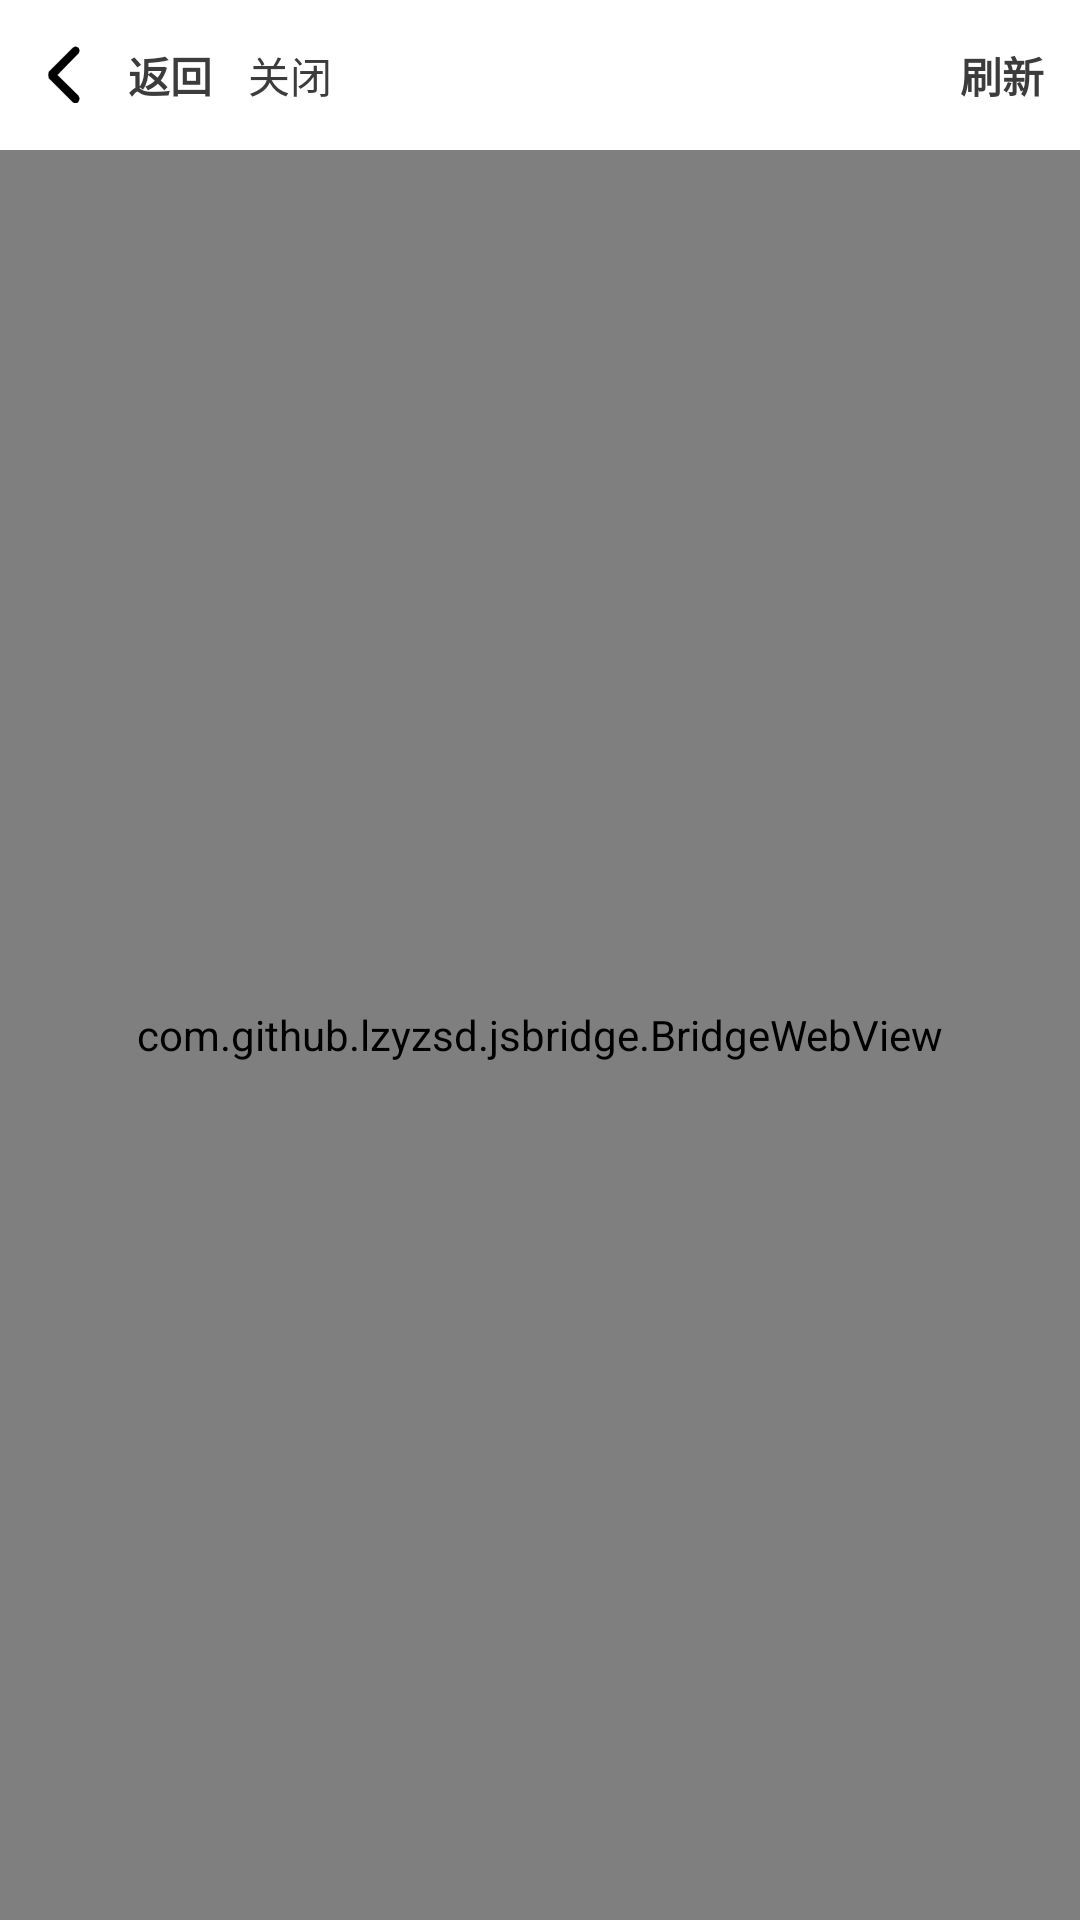

This screen was rendered from an Android layout file. Write that file and the resources it references.
<!-- AndroidManifest.xml: application theme AppThemeLight_NoActionBar -->
<!-- res/layout/activity_web_view.xml -->
<?xml version="1.0" encoding="utf-8"?>
<LinearLayout xmlns:android="http://schemas.android.com/apk/res/android"
    xmlns:app="http://schemas.android.com/apk/res-auto"
    xmlns:tools="http://schemas.android.com/tools"
    android:layout_width="match_parent"
    android:layout_height="match_parent"
    android:orientation="vertical"
    tools:ignore="MissingDefaultResource,ResourceName">

    <androidx.constraintlayout.widget.ConstraintLayout
        android:id="@+id/header"
        android:layout_width="match_parent"
        android:layout_height="50dp"
        android:background="#ffffff"
        android:orientation="horizontal">

        <TextView
            android:id="@+id/backIcon"
            android:layout_width="wrap_content"
            android:layout_height="0dp"
            android:drawableLeft="@mipmap/back"
            android:text="返回"
            android:textStyle="bold"
            android:gravity="center"
            android:textColor="#3C3C3C"
            android:textSize="14sp"
            app:layout_constraintBottom_toBottomOf="parent"
            app:layout_constraintStart_toStartOf="parent"
            app:layout_constraintTop_toTopOf="parent" />

        <TextView
            android:id="@+id/closeIcon"
            android:layout_width="wrap_content"
            android:layout_height="0dp"
            android:text="关闭"
            android:gravity="center"
            android:paddingStart="12dp"
            android:paddingEnd="12dp"
            android:textColor="#3C3C3C"
            android:textSize="14sp"
            app:layout_constraintBottom_toBottomOf="parent"
            app:layout_constraintStart_toEndOf="@+id/backIcon"
            app:layout_constraintTop_toTopOf="parent" />

        <TextView
            android:id="@+id/webViewTitle"
            android:layout_width="wrap_content"
            android:layout_height="wrap_content"
            android:ellipsize="end"
            android:singleLine="true"
            android:textColor="#3C3C3C"
            android:textSize="17sp"
            android:textStyle="bold"
            app:layout_constraintBottom_toBottomOf="parent"
            app:layout_constraintEnd_toEndOf="parent"
            app:layout_constraintStart_toStartOf="parent"
            app:layout_constraintTop_toTopOf="parent"
            tools:text="标题" />

        <TextView
            android:id="@+id/webViewRefresh"
            android:layout_width="wrap_content"
            android:layout_height="0dp"
            android:text="刷新"
            android:gravity="center"
            android:textStyle="bold"
            android:layout_marginEnd="12dp"
            android:textColor="#3C3C3C"
            android:textSize="14sp"
            app:layout_constraintBottom_toBottomOf="parent"
            app:layout_constraintEnd_toEndOf="parent"
            app:layout_constraintTop_toTopOf="parent" />
    </androidx.constraintlayout.widget.ConstraintLayout>


    <com.github.lzyzsd.jsbridge.BridgeWebView
        android:id="@+id/webView"
        android:layout_weight="1"
        android:layout_width="match_parent"
        android:layout_height="0dp" />

</LinearLayout>
<!-- resources referenced by this layout -->
<resources>
  <!-- mipmap back: png bitmap (mipmap-xxhdpi, 1266 bytes) -->
  <style name="AppThemeLight_NoActionBar" parent="AppThemeLight">
          <item name="windowActionBar">false</item>
          <item name="windowNoTitle">true</item>
      </style>
  <style name="AppThemeLight" parent="Theme.AppCompat.DayNight.DarkActionBar">
          <item name="colorPrimary">@color/colorPrimary</item>
          <item name="colorPrimaryDark">@color/colorPrimaryDark</item>
          <item name="colorAccent">@color/colorAccent</item>
          <item name="colorMainBg">@color/colorBg</item>
          <item name="colorMainText">@color/colorText</item>
      </style>
  <!-- not gathered from this repository: default colours our renderer supplied (Android Studio template values) -->
  <color name="colorPrimary">#FF6200EE</color>
  <color name="colorPrimaryDark">#FF3700B3</color>
  <color name="colorAccent">#FF03DAC5</color>
</resources>
